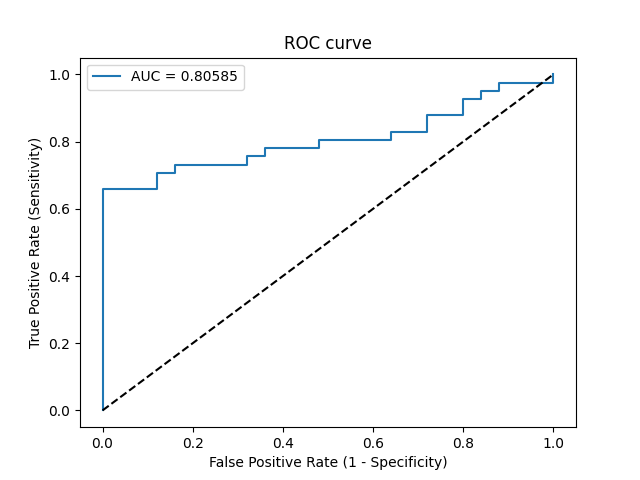

The file beside this chart, header and first rows:
Threshold, Sensitivity, Specificity, NPV, PPV
inf, 0.0, 1.0, 0.3788, 0
0.994, 0.02439, 1.0, 0.3846, 1.0
0.7658, 0.6585, 1.0, 0.641, 1.0
0.7152, 0.6585, 0.88, 0.6111, 0.9
0.6852, 0.7073, 0.88, 0.6471, 0.9062
0.6772, 0.7073, 0.84, 0.6364, 0.8788
0.6668, 0.7317, 0.84, 0.6562, 0.8824
0.65, 0.7317, 0.68, 0.6071, 0.7895
0.648, 0.7561, 0.68, 0.6296, 0.7949
0.6451, 0.7561, 0.64, 0.6154, 0.775
0.6421, 0.7805, 0.64, 0.64, 0.7805
0.6187, 0.7805, 0.52, 0.5909, 0.7273
0.6072, 0.8049, 0.52, 0.619, 0.7333
0.5832, 0.8049, 0.36, 0.5294, 0.6735
0.5758, 0.8293, 0.36, 0.5625, 0.68
0.5727, 0.8293, 0.28, 0.5, 0.6538
0.5561, 0.878, 0.28, 0.5833, 0.6667
0.5368, 0.878, 0.2, 0.5, 0.6429
0.5294, 0.9268, 0.2, 0.625, 0.6552
0.5225, 0.9268, 0.16, 0.5714, 0.6441
0.5086, 0.9512, 0.16, 0.6667, 0.65
0.5018, 0.9512, 0.12, 0.6, 0.6393
0.4693, 0.9756, 0.12, 0.75, 0.6452
0.4534, 0.9756, 0.0, 0.0, 0.6154
0.4282, 1.0, 0.0, 0, 0.6212
